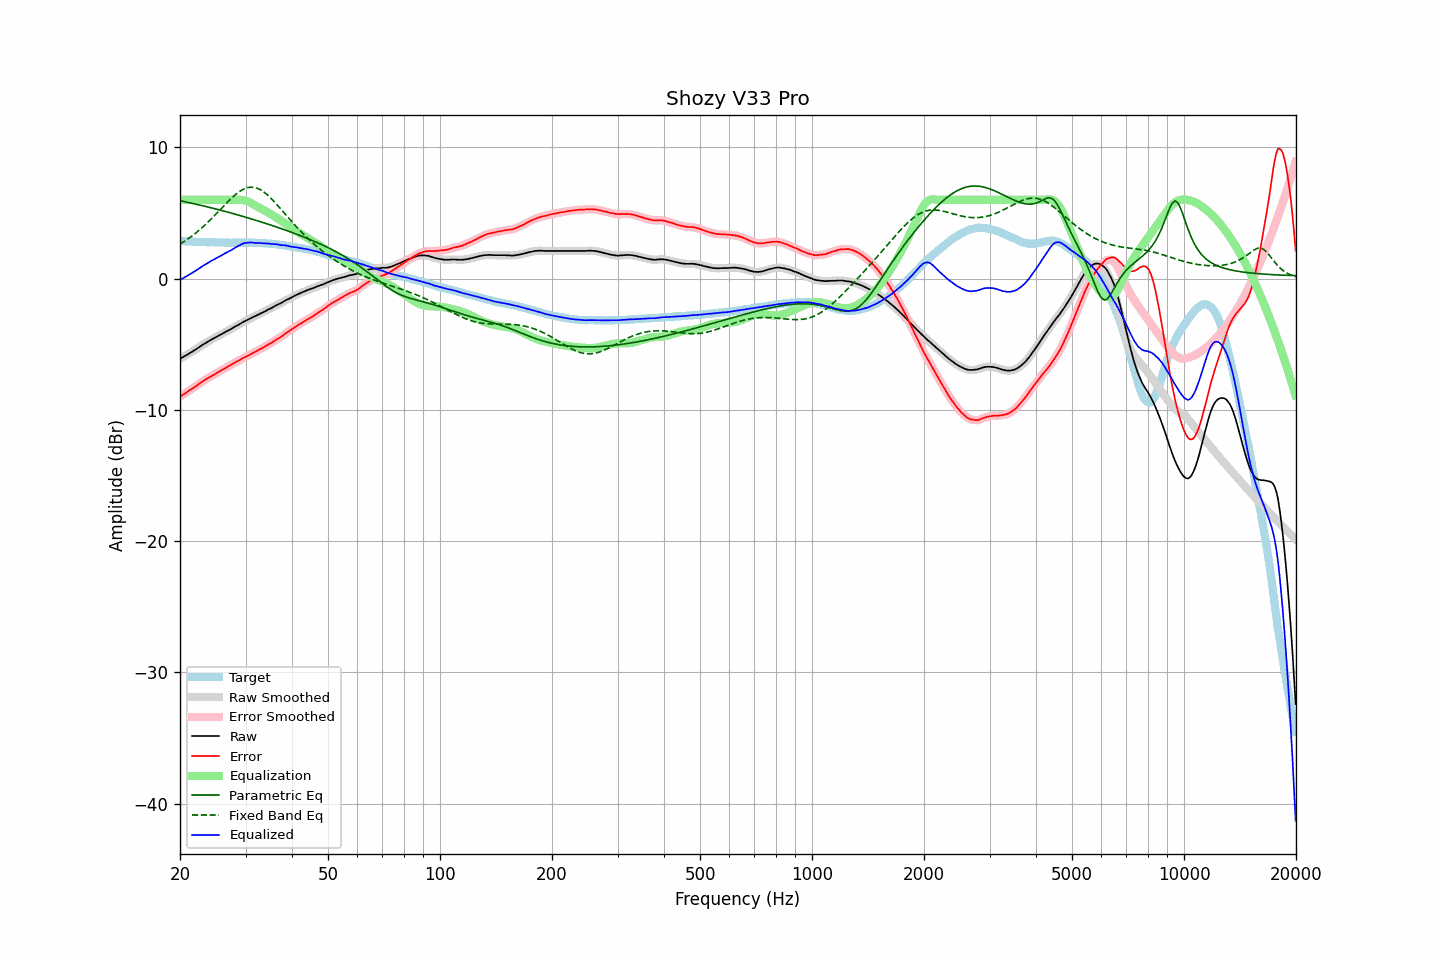

Data behind this chart, as committed beside it:
frequency, raw, error, smoothed, error_smoothed, equalization, parametric_eq, fixed_band_eq, equalized_raw, equalized_smoothed, target
20.00, -6.10, -9.00, -6.10, -8.99, 6.00, 5.94, 2.63, -0.10, -0.10, 2.89
20.20, -6.03, -8.91, -6.03, -8.91, 6.00, 5.91, 2.70, -0.03, -0.03, 2.87
20.40, -5.96, -8.82, -5.96, -8.83, 6.00, 5.89, 2.78, 0.04, 0.04, 2.86
20.61, -5.89, -8.76, -5.89, -8.75, 6.00, 5.86, 2.86, 0.11, 0.11, 2.86
20.81, -5.82, -8.66, -5.82, -8.67, 6.00, 5.83, 2.94, 0.18, 0.18, 2.84
21.02, -5.75, -8.58, -5.75, -8.58, 6.00, 5.81, 3.03, 0.25, 0.25, 2.83
21.23, -5.67, -8.49, -5.68, -8.50, 6.00, 5.78, 3.12, 0.33, 0.32, 2.82
21.44, -5.60, -8.43, -5.60, -8.43, 6.00, 5.75, 3.21, 0.40, 0.40, 2.83
21.66, -5.53, -8.35, -5.53, -8.35, 6.00, 5.73, 3.30, 0.47, 0.47, 2.82
21.87, -5.45, -8.26, -5.46, -8.27, 6.00, 5.70, 3.40, 0.55, 0.54, 2.81
22.09, -5.38, -8.18, -5.38, -8.18, 6.00, 5.67, 3.49, 0.62, 0.62, 2.80
22.31, -5.30, -8.10, -5.30, -8.09, 6.00, 5.64, 3.59, 0.70, 0.70, 2.80
22.54, -5.21, -8.00, -5.21, -8.01, 6.00, 5.61, 3.70, 0.79, 0.79, 2.79
22.76, -5.13, -7.93, -5.13, -7.92, 6.00, 5.59, 3.80, 0.87, 0.87, 2.80
22.99, -5.04, -7.83, -5.05, -7.83, 6.00, 5.56, 3.91, 0.96, 0.95, 2.79
23.22, -4.97, -7.75, -4.97, -7.75, 6.00, 5.53, 4.02, 1.03, 1.03, 2.78
23.45, -4.90, -7.68, -4.90, -7.67, 6.00, 5.50, 4.14, 1.10, 1.10, 2.78
23.69, -4.83, -7.61, -4.83, -7.60, 6.00, 5.47, 4.25, 1.17, 1.17, 2.77
23.92, -4.75, -7.52, -4.75, -7.53, 6.00, 5.44, 4.37, 1.25, 1.25, 2.77
24.16, -4.68, -7.45, -4.68, -7.46, 6.00, 5.41, 4.49, 1.32, 1.32, 2.77
24.40, -4.61, -7.39, -4.61, -7.39, 6.00, 5.38, 4.61, 1.39, 1.39, 2.78
24.65, -4.55, -7.33, -4.55, -7.32, 6.00, 5.35, 4.74, 1.45, 1.45, 2.78
24.89, -4.48, -7.25, -4.48, -7.25, 6.00, 5.32, 4.86, 1.52, 1.52, 2.77
25.14, -4.41, -7.17, -4.42, -7.18, 6.00, 5.28, 4.99, 1.59, 1.58, 2.76
25.39, -4.35, -7.11, -4.35, -7.10, 6.00, 5.25, 5.12, 1.65, 1.65, 2.76
25.65, -4.28, -7.03, -4.28, -7.03, 6.00, 5.22, 5.25, 1.72, 1.72, 2.75
25.91, -4.21, -6.96, -4.22, -6.97, 6.00, 5.19, 5.38, 1.79, 1.78, 2.75
26.16, -4.15, -6.91, -4.15, -6.90, 6.00, 5.16, 5.51, 1.85, 1.85, 2.75
26.43, -4.08, -6.83, -4.08, -6.83, 6.00, 5.12, 5.64, 1.92, 1.92, 2.74
26.69, -4.01, -6.75, -4.01, -6.76, 6.00, 5.09, 5.76, 1.99, 1.99, 2.74
26.96, -3.94, -6.68, -3.95, -6.68, 6.00, 5.06, 5.89, 2.06, 2.05, 2.74
27.23, -3.88, -6.61, -3.88, -6.62, 6.00, 5.02, 6.01, 2.12, 2.12, 2.73
27.50, -3.82, -6.55, -3.82, -6.55, 6.00, 4.99, 6.13, 2.18, 2.18, 2.73
27.77, -3.74, -6.48, -3.74, -6.48, 6.00, 4.96, 6.24, 2.26, 2.26, 2.74
28.05, -3.67, -6.41, -3.67, -6.41, 6.00, 4.92, 6.35, 2.33, 2.33, 2.74
28.33, -3.60, -6.34, -3.60, -6.34, 6.01, 4.89, 6.45, 2.41, 2.40, 2.73
28.62, -3.54, -6.28, -3.54, -6.28, 6.01, 4.85, 6.55, 2.47, 2.47, 2.73
28.90, -3.47, -6.21, -3.47, -6.21, 6.01, 4.82, 6.63, 2.54, 2.54, 2.74
29.19, -3.40, -6.14, -3.40, -6.13, 6.00, 4.78, 6.72, 2.60, 2.60, 2.74
29.48, -3.32, -6.06, -3.33, -6.07, 5.99, 4.75, 6.78, 2.66, 2.66, 2.74
29.78, -3.25, -5.99, -3.26, -6.00, 5.96, 4.71, 6.85, 2.71, 2.70, 2.74
30.08, -3.20, -5.96, -3.20, -5.94, 5.93, 4.68, 6.89, 2.72, 2.73, 2.75
30.38, -3.14, -5.89, -3.14, -5.89, 5.88, 4.64, 6.93, 2.74, 2.74, 2.74
30.68, -3.08, -5.82, -3.08, -5.82, 5.83, 4.60, 6.95, 2.75, 2.75, 2.74
30.99, -3.01, -5.75, -3.02, -5.75, 5.77, 4.57, 6.97, 2.76, 2.75, 2.74
31.30, -2.95, -5.69, -2.96, -5.69, 5.70, 4.53, 6.96, 2.75, 2.74, 2.74
31.61, -2.90, -5.64, -2.90, -5.63, 5.63, 4.49, 6.95, 2.73, 2.73, 2.73
31.93, -2.84, -5.56, -2.84, -5.57, 5.56, 4.45, 6.92, 2.72, 2.72, 2.72
32.24, -2.78, -5.50, -2.78, -5.49, 5.50, 4.42, 6.89, 2.72, 2.72, 2.72
32.57, -2.71, -5.42, -2.72, -5.42, 5.43, 4.38, 6.83, 2.72, 2.72, 2.71
32.89, -2.65, -5.36, -2.66, -5.36, 5.36, 4.34, 6.77, 2.71, 2.71, 2.70
33.22, -2.60, -5.30, -2.60, -5.30, 5.30, 4.30, 6.70, 2.70, 2.70, 2.70
33.55, -2.54, -5.24, -2.54, -5.24, 5.23, 4.26, 6.61, 2.69, 2.69, 2.70
33.89, -2.48, -5.17, -2.48, -5.16, 5.16, 4.22, 6.52, 2.68, 2.68, 2.69
34.23, -2.41, -5.09, -2.41, -5.09, 5.09, 4.18, 6.42, 2.68, 2.68, 2.67
34.57, -2.34, -5.01, -2.35, -5.02, 5.02, 4.14, 6.31, 2.68, 2.67, 2.67
34.92, -2.29, -4.95, -2.29, -4.95, 4.95, 4.10, 6.19, 2.65, 2.66, 2.66
35.27, -2.23, -4.90, -2.23, -4.88, 4.87, 4.06, 6.07, 2.64, 2.64, 2.66
35.62, -2.16, -4.79, -2.16, -4.80, 4.80, 4.02, 5.94, 2.64, 2.64, 2.63
35.97, -2.09, -4.72, -2.09, -4.72, 4.72, 3.98, 5.81, 2.63, 2.63, 2.63
... 635 more rows
